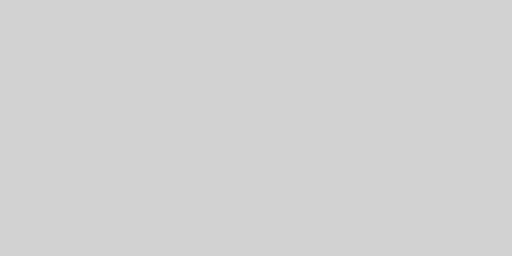
t = 0.00 s
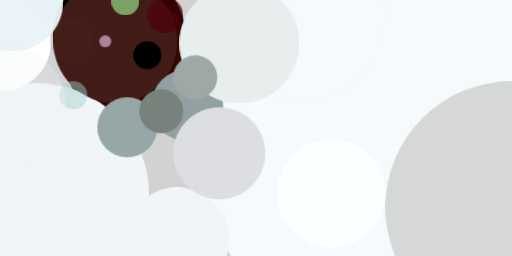
t = 2.99 s
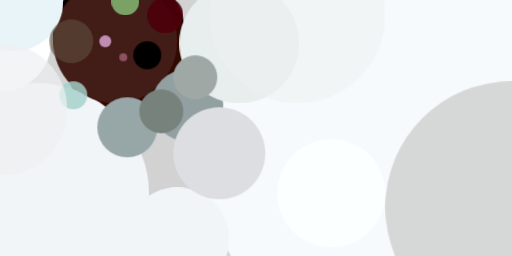
t = 3.12 s
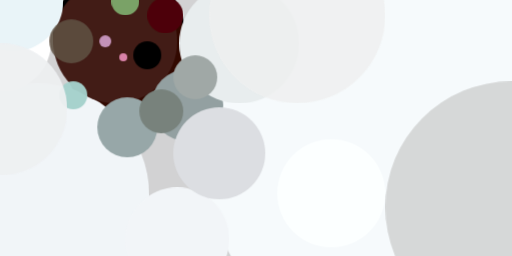
t = 3.24 s
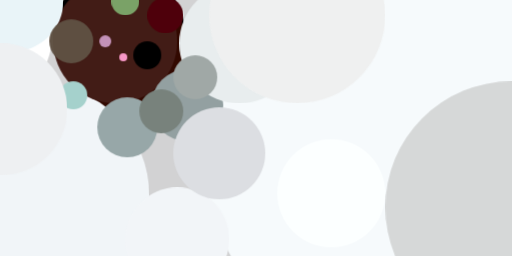
t = 3.37 s
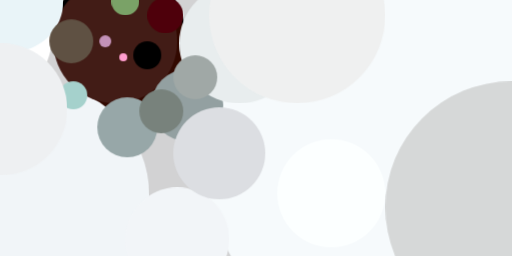
t = 3.49 s

The animated SVG that drew these frames (rendered in a browser with its animation timeline set to each time). Animation: 1 CSS @keyframes rule; one cycle of 3.49 s.

<svg xmlns="http://www.w3.org/2000/svg" viewBox="0 0 400 200"><style>@keyframes a{from{opacity: 0}to{opacity: 1}}g&gt;*{opacity: 0;animation: a .5s forwards}</style><path fill="#d2d2d3" d="M0 0h400v200H0z"/><g transform="translate(1 1) scale(1.5625)"><ellipse cx="59" cy="17" rx="33" ry="33" style="animation-delay:0s"/><ellipse fill="#320900" cx="64" cy="29" rx="32" ry="32" style="animation-delay:.188s"/><ellipse fill="#f6fafc" cx="219" cy="70" rx="119" ry="119" style="animation-delay:.376s"/><ellipse fill="#f1f5f8" cx="18" cy="97" rx="56" ry="56" style="animation-delay:.562s"/><ellipse fill="#421c16" cx="57" cy="20" rx="31" ry="31" style="animation-delay:.746s"/><ellipse fill="#93a0a1" cx="93" cy="52" rx="18" ry="18" style="animation-delay:.927s"/><ellipse fill="#fff" cy="20" rx="25" ry="25" style="animation-delay:1.104s"/><ellipse fill="#e8edee" cx="119" cy="21" rx="30" ry="30" style="animation-delay:1.277s"/><ellipse fill="#97a7a8" cx="63" cy="63" rx="15" ry="15" style="animation-delay:1.445s"/><ellipse fill="#f2f5f8" cx="88" cy="119" rx="26" ry="26" style="animation-delay:1.607s"/><ellipse fill="#fcffff" cx="165" cy="96" rx="27" ry="27" style="animation-delay:1.763s"/><ellipse fill="#d6d8d8" cx="255" cy="103" rx="63" ry="63" style="animation-delay:1.912s"/><ellipse fill="#78827c" cx="80" cy="55" rx="11" ry="11" style="animation-delay:2.054s"/><ellipse cx="73" cy="27" rx="7" ry="7" style="animation-delay:2.187s"/><ellipse fill="#a0a8a6" cx="97" cy="38" rx="11" ry="11" style="animation-delay:2.312s"/><ellipse fill="#7aa267" cx="62" rx="7" ry="7" style="animation-delay:2.427s"/><ellipse fill="#dcdee2" cx="109" cy="76" rx="23" ry="23" style="animation-delay:2.533s"/><ellipse fill="#e9f4f8" cx="6" rx="25" ry="25" style="animation-delay:2.629s"/><ellipse fill="#c391b7" cx="52" cy="20" rx="3" ry="3" style="animation-delay:2.714s"/><ellipse fill="#4e000b" cx="82" cy="7" rx="9" ry="9" style="animation-delay:2.789s"/><ellipse fill="#a5d1cc" cx="36" cy="47" rx="7" ry="7" style="animation-delay:2.853s"/><ellipse fill="#eef0f2" cy="54" rx="33" ry="33" style="animation-delay:2.906s"/><ellipse fill="#5f5143" cx="35" cy="20" rx="11" ry="11" style="animation-delay:2.947s"/><ellipse fill="#eff0f0" cx="148" cy="7" rx="44" ry="44" style="animation-delay:2.976s"/><ellipse fill="#ff9dce" cx="61" cy="28" rx="2" ry="2" style="animation-delay:2.994s"/></g></svg>
